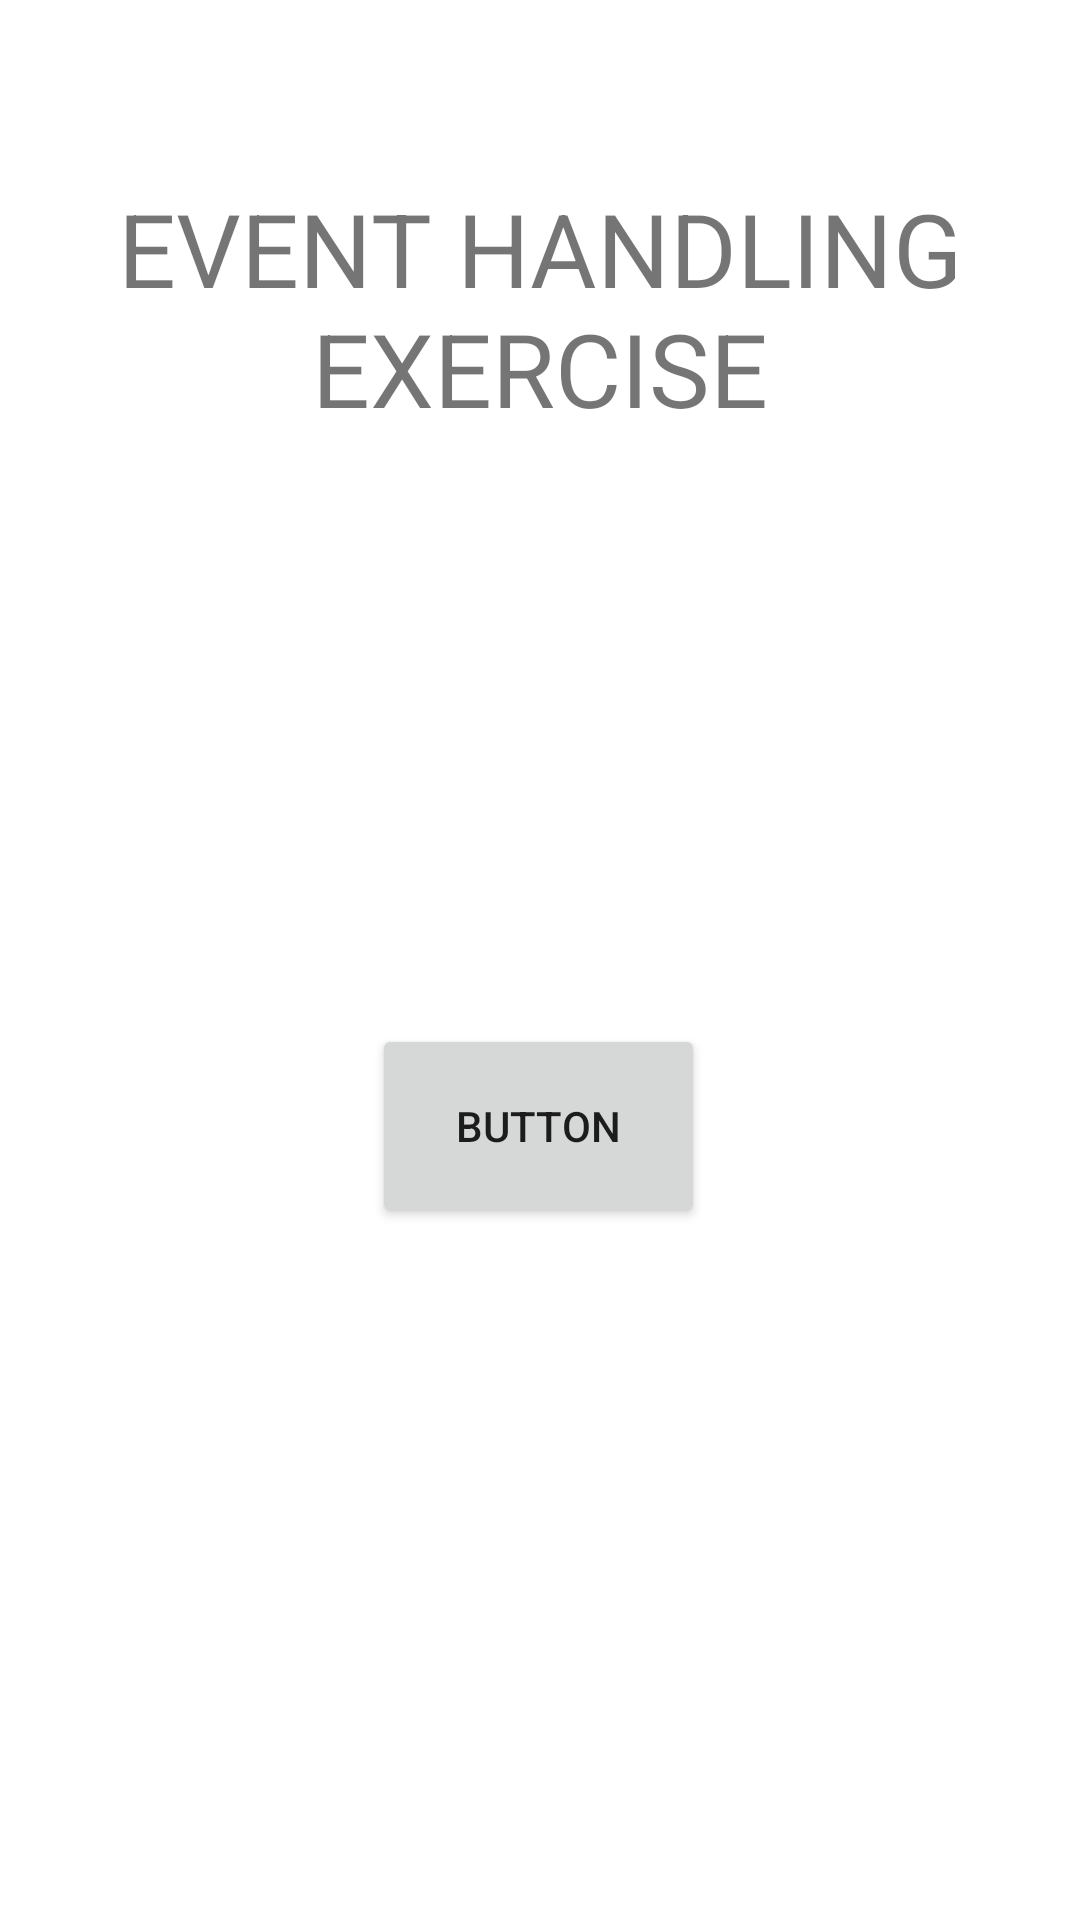

Produce the Android XML layout that renders to this screen, including the resource entries it uses.
<!-- AndroidManifest.xml: application theme Theme.CobaPertama -->
<!-- res/layout/activity_main_menu4_toast.xml -->
<?xml version="1.0" encoding="utf-8"?>
<androidx.constraintlayout.widget.ConstraintLayout xmlns:android="http://schemas.android.com/apk/res/android"
    xmlns:app="http://schemas.android.com/apk/res-auto"
    xmlns:tools="http://schemas.android.com/tools"
    android:layout_width="match_parent"
    android:layout_height="match_parent"
    tools:context=".MainMenu4Toast">

    <Button
        android:id="@+id/button_klik"
        android:layout_width="111dp"
        android:layout_height="68dp"
        android:layout_marginTop="196dp"
        android:text="Button"
        app:layout_constraintEnd_toEndOf="parent"
        app:layout_constraintHorizontal_bias="0.498"
        app:layout_constraintStart_toStartOf="parent"
        app:layout_constraintTop_toBottomOf="@+id/textView3" />

    <TextView
        android:id="@+id/textView3"
        android:layout_width="wrap_content"
        android:layout_height="wrap_content"
        android:layout_marginTop="60dp"
        android:text="EVENT HANDLING EXERCISE"
        android:textAlignment="center"
        android:textSize="34sp"
        app:layout_constraintEnd_toEndOf="parent"
        app:layout_constraintStart_toStartOf="parent"
        app:layout_constraintTop_toTopOf="parent" />
</androidx.constraintlayout.widget.ConstraintLayout>
<!-- resources referenced by this layout -->
<resources>
  <style name="Theme.CobaPertama" parent="Theme.MaterialComponents.DayNight.DarkActionBar">
          
          <item name="colorPrimary">@color/navyBlue</item>
          <item name="colorPrimaryVariant">@color/purple_700</item>
          <item name="colorOnPrimary">@color/white</item>
          
          <item name="colorSecondary">@color/pink</item>
          <item name="colorSecondaryVariant">@color/pink_variant</item>
          <item name="colorOnSecondary">@color/black</item>
          
          <item name="android:statusBarColor" tools:targetApi="l">?attr/colorPrimaryVariant</item>
          
      </style>
  <color name="navyBlue">#030E49</color>
  <color name="purple_700">#FF3700B3</color>
  <color name="white">#FFFFFFFF</color>
  <color name="pink">#F81562</color>
  <color name="pink_variant">#BD0845</color>
  <color name="black">#FF000000</color>
</resources>
